Run: headless pygame with SDL's dummy video driver; simulated clock (each Clock.tick advances the game by its frame time, no real sleeping); random seed 0; keys injected as events and as key.get_pressed() state; mouse plan: one left click at the window centre at the start of phase 2, then a move to the lower-right quarter at the start of phase 3.
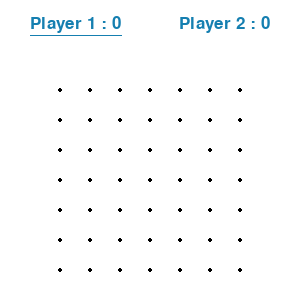
Frame 1 of 4 · flips 1–60 · no input
Frame 2 of 4 · flips 61–180 · clicked the window centre · tapped SPACE, RETURN · held RIGHT (→), D · screen unchanged from frame 1, image omitted
Frame 3 of 4 · flips 181–300 · moved the mouse to the lower-right quarter · held DOWN (↓), S · screen unchanged from frame 2, image omitted
Frame 4 of 4 · flips 301–420 · held LEFT (←), A, UP (↑), W · screen unchanged from frame 3, image omitted

The pygame program that drew these frames:

import pygame

SCREEN = WIDTH, HEIGHT = 300, 300
CELLSIZE = 30
PADDING = 30
ROWS = COLS = (WIDTH - 4*PADDING) // CELLSIZE
print(ROWS, COLS)

pygame.init()
win = pygame.display.set_mode(SCREEN)

WHITE = (255,255,255)
RED = (179, 39, 29)
YELLOW = (252,180,0)
ORANGE = (235, 95, 40)
GREEN = (59, 166, 50)
BLUE = (21, 127, 176)
GREY = (166, 163, 162)
BLACK = (0,0,0)

smallfont = pygame.font.SysFont('cursive', 15)
font = pygame.font.SysFont('cursive', 25)

class Cell:
    def __init__(self, r, c):
        self.r = r
        self.c = c
        self.index = self.r * ROWS + self.c

        self.rect = pygame.Rect((c*CELLSIZE + 2*PADDING, r*CELLSIZE + 3*PADDING, CELLSIZE, CELLSIZE))

        self.winner = None

    def checkwin(self, winner):
        if not self.winner:
            self.winner = winner
            if winner == '1':
                self.color = BLUE
            else:
                self.color = RED
            self.text = font.render(self.winner, True, WHITE)
            return 1
        return 0

    def update(self, win):
        if self.winner:
            pygame.draw.rect(win, self.color, self.rect)
            win.blit(self.text, (self.rect.centerx-5, self.rect.centery-7))

cells = []
for r in range(ROWS):
    for c in range (COLS):
        cell = Cell(r, c)
        cells.append(cell)

pos = None
ccell = None


p1_score = 0
p2_score = 0


turn = 0
players = ['1', '2']
player = players[turn]
next_turn = False

running = True
while running:

    # Key presses and screen colour
    win.fill(WHITE)
    for event in pygame.event.get():
        if event.type == pygame.QUIT:
            running = False

        if event.type == pygame.MOUSEBUTTONDOWN:
            pos = event.pos

        if event.type == pygame.MOUSEBUTTONUP:
            pos = None

        if event.type == pygame.KEYDOWN:
            if event.key == pygame.K_q or event.key == pygame.K_ESCAPE:
                running = False
        
    for r in range(ROWS+1):
        for c in range(COLS+1):
            pygame.draw.circle(win, BLACK, (c*CELLSIZE + 2*PADDING, r*CELLSIZE + 3*PADDING), 2)
    
    for cell in cells:
        cell.update(win)
        if pos and cell.rect.collidepoint(pos):
            ccell = cell

    if ccell:
        index = ccell.index

        if ccell.checkwin(player):
            next_turn = True
        
        if next_turn:
            turn = (turn + 1) % 2
            player = players[turn]
            next_turn = False
    
    p1img = font.render(f'Player 1 : {p1_score}', True, BLUE)
    p1rect = p1img.get_rect()
    p1rect.x, p1rect.y = PADDING, 15

    p2img = font.render(f'Player 2 : {p2_score}', True, BLUE)
    p2rect = p2img.get_rect()
    p2rect.right, p2rect.y = WIDTH-PADDING, 15

    win.blit(p1img, p1rect)
    win.blit(p2img,p2rect)
    if player == '1':
        pygame.draw.line(win, BLUE, (p1rect.x, p1rect.bottom+2),
                            (p1rect.right, p1rect.bottom+2), 1)
    else:
        pygame.draw.line(win, BLUE, (p2rect.x, p2rect.bottom+2),
                            (p2rect.right, p2rect.bottom+2), 1)    

    pygame.display.update()

pygame.quit()
